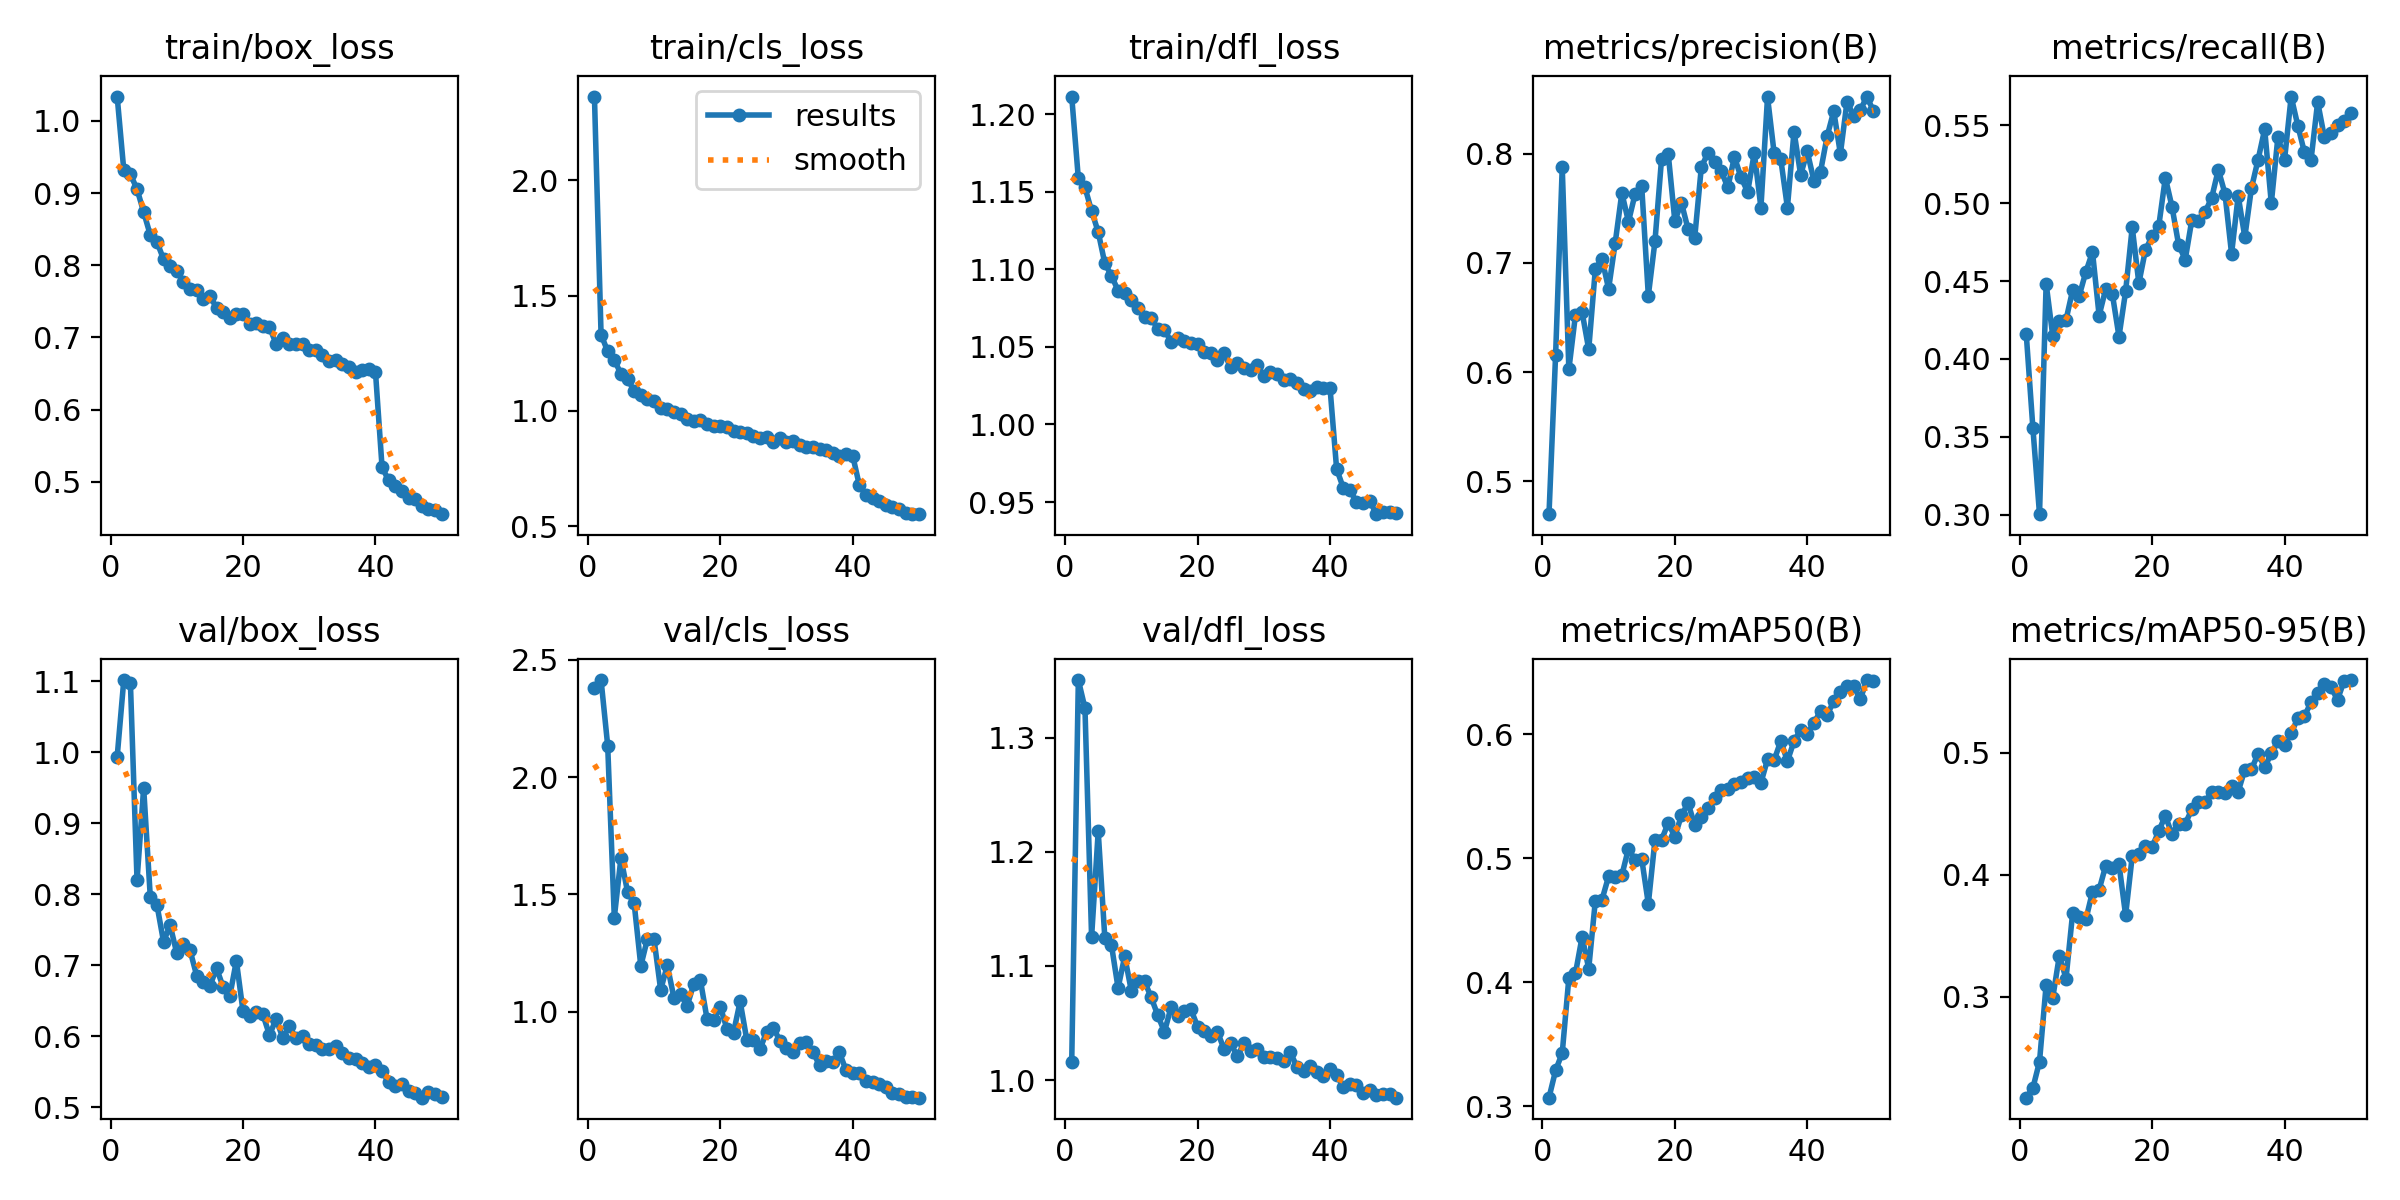

Data behind this chart, as committed beside it:
epoch, time, train/box_loss, train/cls_loss, train/dfl_loss, metrics/precision(B), metrics/recall(B), metrics/mAP50(B), metrics/mAP50-95(B), val/box_loss, val/cls_loss, val/dfl_loss, lr/pg0, lr/pg1, lr/pg2
1, 55.6, 1.034, 2.363, 1.211, 0.4701, 0.4158, 0.3071, 0.2174, 0.9938, 2.381, 1.016, 0.0003678, 0.0003678, 0.0003678
2, 124.3, 0.9318, 1.331, 1.158, 0.6162, 0.3556, 0.3291, 0.2254, 1.102, 2.414, 1.351, 0.0007235, 0.0007235, 0.0007235
3, 204.4, 0.9259, 1.259, 1.153, 0.7874, 0.3004, 0.3431, 0.247, 1.098, 2.134, 1.326, 0.001065, 0.001065, 0.001065
4, 296.9, 0.9055, 1.221, 1.137, 0.6025, 0.4483, 0.4037, 0.3098, 0.8198, 1.401, 1.125, 0.001045, 0.001045, 0.001045
5, 372.9, 0.8736, 1.161, 1.124, 0.6526, 0.4148, 0.4074, 0.2994, 0.9502, 1.655, 1.218, 0.001023, 0.001023, 0.001023
6, 447.2, 0.8419, 1.138, 1.104, 0.6549, 0.4246, 0.4368, 0.3339, 0.7966, 1.511, 1.124, 0.001001, 0.001001, 0.001001
7, 520.7, 0.8323, 1.087, 1.096, 0.6209, 0.4251, 0.4112, 0.315, 0.7856, 1.461, 1.118, 0.000979, 0.000979, 0.000979
8, 606.6, 0.8085, 1.07, 1.086, 0.6944, 0.4441, 0.4659, 0.3684, 0.7336, 1.195, 1.081, 0.000957, 0.000957, 0.000957
9, 699.2, 0.7987, 1.051, 1.085, 0.7037, 0.4406, 0.4666, 0.3652, 0.7565, 1.311, 1.109, 0.000935, 0.000935, 0.000935
10, 791.2, 0.7924, 1.041, 1.08, 0.6762, 0.4559, 0.4854, 0.3635, 0.7172, 1.308, 1.078, 0.000913, 0.000913, 0.000913
11, 888.2, 0.7771, 1.011, 1.075, 0.7184, 0.4687, 0.4846, 0.3861, 0.7306, 1.093, 1.087, 0.000891, 0.000891, 0.000891
12, 976.9, 0.7672, 1.008, 1.069, 0.764, 0.4279, 0.4864, 0.3878, 0.7215, 1.198, 1.087, 0.000869, 0.000869, 0.000869
13, 1065, 0.7661, 0.9971, 1.069, 0.7377, 0.4449, 0.5079, 0.4076, 0.6858, 1.06, 1.072, 0.000847, 0.000847, 0.000847
14, 1159, 0.7527, 0.9868, 1.061, 0.763, 0.4416, 0.4985, 0.4055, 0.6773, 1.074, 1.057, 0.000825, 0.000825, 0.000825
15, 1270, 0.7578, 0.9668, 1.061, 0.7701, 0.4144, 0.4996, 0.4088, 0.6708, 1.024, 1.042, 0.000803, 0.000803, 0.000803
16, 1383, 0.7407, 0.9583, 1.053, 0.67, 0.4434, 0.4634, 0.3669, 0.6962, 1.119, 1.064, 0.000781, 0.000781, 0.000781
17, 1492, 0.7351, 0.9602, 1.056, 0.7197, 0.4845, 0.5146, 0.4154, 0.6697, 1.134, 1.056, 0.000759, 0.000759, 0.000759
18, 1613, 0.7265, 0.9435, 1.054, 0.7954, 0.4486, 0.515, 0.4171, 0.6566, 0.9699, 1.06, 0.000737, 0.000737, 0.000737
19, 1730, 0.7326, 0.9349, 1.053, 0.7999, 0.4701, 0.5285, 0.4233, 0.7065, 0.9631, 1.062, 0.000715, 0.000715, 0.000715
20, 1848, 0.7322, 0.9366, 1.052, 0.7384, 0.4787, 0.5174, 0.4227, 0.6357, 1.022, 1.047, 0.000693, 0.000693, 0.000693
21, 1973, 0.7179, 0.9317, 1.047, 0.755, 0.4852, 0.5347, 0.4358, 0.629, 0.9278, 1.043, 0.000671, 0.000671, 0.000671
22, 2090, 0.7206, 0.9125, 1.046, 0.7309, 0.5163, 0.5445, 0.4484, 0.6349, 0.9111, 1.038, 0.000649, 0.000649, 0.000649
23, 2213, 0.7155, 0.9077, 1.041, 0.7228, 0.4979, 0.5268, 0.4332, 0.6311, 1.044, 1.042, 0.000627, 0.000627, 0.000627
24, 2343, 0.7141, 0.9032, 1.046, 0.7874, 0.4735, 0.5337, 0.442, 0.6019, 0.881, 1.027, 0.0006051, 0.0006051, 0.0006051
25, 2464, 0.6911, 0.8921, 1.037, 0.8008, 0.4637, 0.5406, 0.4418, 0.6246, 0.8804, 1.032, 0.0005831, 0.0005831, 0.0005831
26, 2577, 0.6998, 0.8828, 1.039, 0.7922, 0.4893, 0.5484, 0.4537, 0.5982, 0.8407, 1.021, 0.0005611, 0.0005611, 0.0005611
27, 2690, 0.6904, 0.8859, 1.036, 0.7842, 0.4884, 0.5552, 0.46, 0.6141, 0.9146, 1.032, 0.0005391, 0.0005391, 0.0005391
28, 2814, 0.6915, 0.8667, 1.035, 0.769, 0.4943, 0.5557, 0.4597, 0.5979, 0.9315, 1.025, 0.0005171, 0.0005171, 0.0005171
29, 2946, 0.6904, 0.8809, 1.038, 0.7969, 0.5035, 0.5603, 0.4677, 0.6002, 0.8772, 1.028, 0.0004951, 0.0004951, 0.0004951
30, 3150, 0.6826, 0.8652, 1.031, 0.7782, 0.5215, 0.5614, 0.4677, 0.5897, 0.8471, 1.02, 0.0004731, 0.0004731, 0.0004731
31, 3272, 0.6819, 0.8699, 1.034, 0.7649, 0.5062, 0.5647, 0.4667, 0.5877, 0.8292, 1.021, 0.0004511, 0.0004511, 0.0004511
32, 3396, 0.6755, 0.8528, 1.033, 0.8006, 0.4676, 0.5653, 0.473, 0.5826, 0.8646, 1.019, 0.0004291, 0.0004291, 0.0004291
33, 3523, 0.6679, 0.8454, 1.029, 0.7505, 0.5047, 0.5608, 0.4682, 0.5828, 0.8727, 1.017, 0.0004071, 0.0004071, 0.0004071
34, 3661, 0.6693, 0.8438, 1.029, 0.8517, 0.4782, 0.5798, 0.4862, 0.5861, 0.8269, 1.025, 0.0003851, 0.0003851, 0.0003851
35, 3821, 0.6629, 0.8334, 1.027, 0.8001, 0.5097, 0.5792, 0.4863, 0.5763, 0.7719, 1.012, 0.0003631, 0.0003631, 0.0003631
36, 3935, 0.6584, 0.8291, 1.023, 0.7948, 0.5279, 0.5946, 0.4993, 0.5702, 0.79, 1.008, 0.0003411, 0.0003411, 0.0003411
37, 4046, 0.6525, 0.8156, 1.021, 0.7506, 0.5475, 0.5784, 0.4881, 0.5684, 0.7863, 1.012, 0.0003191, 0.0003191, 0.0003191
38, 4148, 0.6548, 0.806, 1.024, 0.8202, 0.5, 0.5945, 0.4994, 0.5631, 0.8262, 1.007, 0.0002971, 0.0002971, 0.0002971
39, 4257, 0.6566, 0.8131, 1.023, 0.7805, 0.5426, 0.6037, 0.5094, 0.5575, 0.7495, 1.004, 0.0002751, 0.0002751, 0.0002751
40, 4359, 0.6528, 0.8056, 1.024, 0.8019, 0.528, 0.6005, 0.5062, 0.5598, 0.737, 1.01, 0.0002531, 0.0002531, 0.0002531
41, 4472, 0.5199, 0.6778, 0.9714, 0.7751, 0.5685, 0.6092, 0.5162, 0.5512, 0.7407, 1.005, 0.0002311, 0.0002311, 0.0002311
42, 4576, 0.5019, 0.6374, 0.9592, 0.7834, 0.5498, 0.6186, 0.5282, 0.5356, 0.7068, 0.9937, 0.0002091, 0.0002091, 0.0002091
43, 4693, 0.4942, 0.6231, 0.9577, 0.8158, 0.5327, 0.6157, 0.53, 0.5305, 0.7002, 0.9962, 0.0001871, 0.0001871, 0.0001871
44, 4796, 0.4868, 0.6075, 0.95, 0.8388, 0.5279, 0.6266, 0.5414, 0.5331, 0.6935, 0.9959, 0.0001651, 0.0001651, 0.0001651
45, 4915, 0.4778, 0.594, 0.9492, 0.7998, 0.565, 0.634, 0.5493, 0.5234, 0.6777, 0.9891, 0.0001431, 0.0001431, 0.0001431
46, 5038, 0.4762, 0.5822, 0.9508, 0.8474, 0.5426, 0.6388, 0.5567, 0.5202, 0.6542, 0.9913, 0.0001211, 0.0001211, 0.0001211
47, 5164, 0.4668, 0.575, 0.9422, 0.8348, 0.5451, 0.6393, 0.5538, 0.5138, 0.651, 0.9865, 9.91012e-05, 9.91012e-05, 9.91012e-05
48, 5293, 0.4617, 0.5569, 0.9433, 0.8396, 0.5502, 0.6282, 0.5434, 0.5213, 0.637, 0.9878, 7.71034e-05, 7.71034e-05, 7.71034e-05
49, 5425, 0.4606, 0.5523, 0.9436, 0.8522, 0.5525, 0.6437, 0.559, 0.5185, 0.6349, 0.9875, 5.51056e-05, 5.51056e-05, 5.51056e-05
50, 5559, 0.4551, 0.5535, 0.9431, 0.8387, 0.5578, 0.6426, 0.5596, 0.5143, 0.6336, 0.9846, 3.31078e-05, 3.31078e-05, 3.31078e-05
